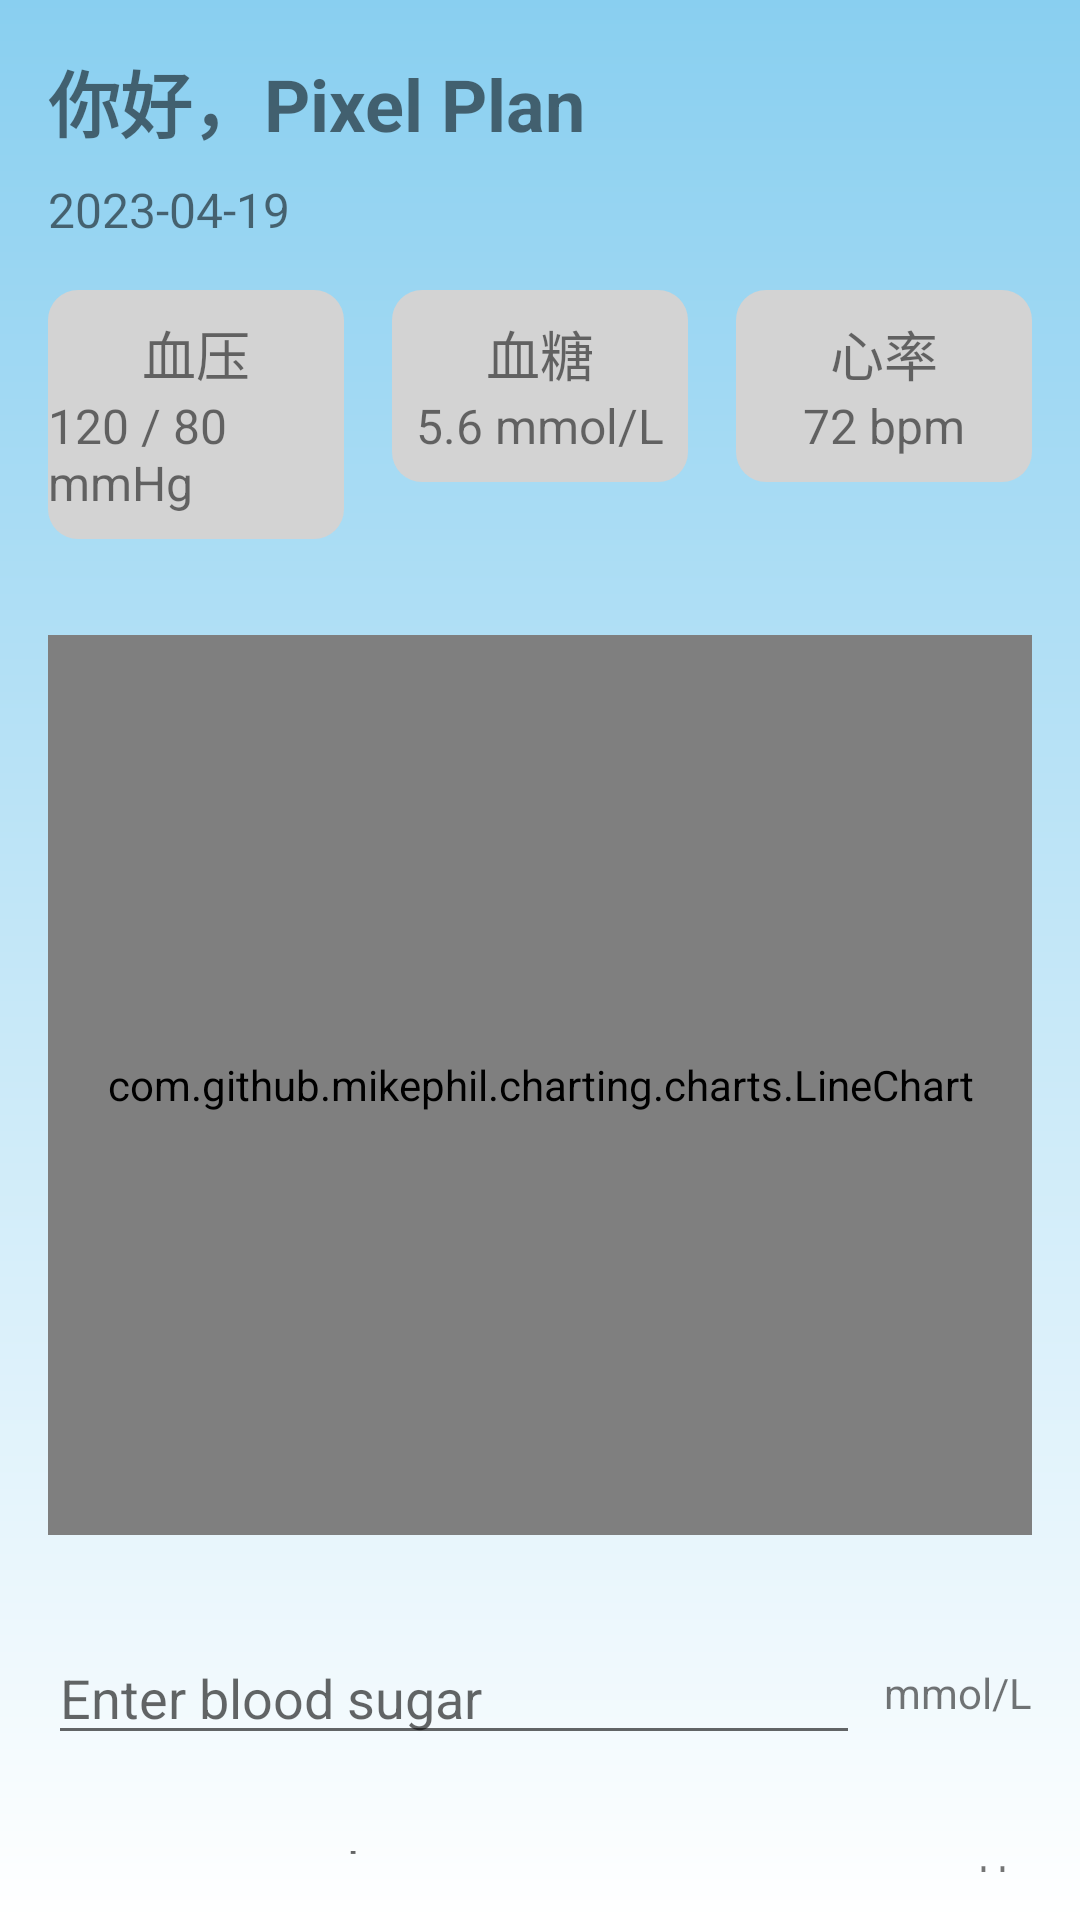

Reconstruct the res/layout file that produces this screen, plus the resources it refers to.
<!-- AndroidManifest.xml: application theme Theme.SeniorCompanion -->
<!-- res/layout/health_layout.xml -->
<?xml version="1.0" encoding="utf-8"?>
<RelativeLayout xmlns:android="http://schemas.android.com/apk/res/android"
    xmlns:tools="http://schemas.android.com/tools"
    android:layout_width="match_parent"
    android:layout_height="match_parent"
    android:background="@drawable/shape_gradient"
    tools:context=".MainActivity">

    
    <TextView
        android:id="@+id/tv_greeting"
        android:layout_width="wrap_content"
        android:layout_height="wrap_content"
        android:text="你好，Pixel Plan"
        android:textSize="24sp"
        android:textStyle="bold"
        android:layout_marginTop="16dp"
        android:layout_marginStart="16dp"
        android:layout_alignParentTop="true"
        android:layout_alignParentStart="true" />

    
    <TextView
        android:id="@+id/tv_date"
        android:layout_width="wrap_content"
        android:layout_height="wrap_content"
        android:text="2023-04-19"
        android:textSize="16sp"
        android:layout_below="@id/tv_greeting"
        android:layout_marginStart="16dp"
        android:layout_marginTop="8dp"
        android:layout_alignParentStart="true" />


    
    <LinearLayout
        android:id="@+id/ll_water_food"
        android:layout_width="match_parent"
        android:layout_height="wrap_content"
        android:orientation="horizontal"
        android:layout_below="@id/tv_date"
        android:layout_margin="16dp">

        
        <LinearLayout
            android:layout_width="0dp"
            android:layout_height="wrap_content"
            android:layout_weight="1"
            android:orientation="vertical"
            android:background="@drawable/rounded_rectangle">

            <TextView
                android:id="@+id/tv_blood_pressure"
                android:layout_width="wrap_content"
                android:layout_height="wrap_content"
                android:text="血压"
                android:textSize="18sp"
                android:layout_gravity="center"
                android:layout_marginTop="8dp" />

            <TextView
                android:id="@+id/tv_blood_pressure_value"
                android:layout_width="wrap_content"
                android:layout_height="wrap_content"
                android:text="120 / 80 mmHg"
                android:textSize="16sp"
                android:layout_gravity="center"
                android:layout_marginBottom="8dp" />
        </LinearLayout>

        
        <LinearLayout
            android:layout_width="0dp"
            android:layout_height="wrap_content"
            android:layout_weight="1"
            android:orientation="vertical"
            android:background="@drawable/rounded_rectangle"
            android:layout_marginStart="16dp">

            <TextView
                android:id="@+id/tv_blood_sugar"
                android:layout_width="wrap_content"
                android:layout_height="wrap_content"
                android:text="血糖"
                android:textSize="18sp"
                android:layout_gravity="center"
                android:layout_marginTop="8dp" />

            <TextView
                android:id="@+id/tv_blood_sugar_value"
                android:layout_width="wrap_content"
                android:layout_height="wrap_content"
                android:text="5.6 mmol/L"
                android:textSize="16sp"
                android:layout_gravity="center"
                android:layout_marginBottom="8dp" />
        </LinearLayout>

        
        <LinearLayout
            android:layout_width="0dp"
            android:layout_height="wrap_content"
            android:layout_weight="1"
            android:orientation="vertical"
            android:background="@drawable/rounded_rectangle"
            android:layout_marginStart="16dp">

            <TextView
                android:id="@+id/tv_heart_rate"
                android:layout_width="wrap_content"
                android:layout_height="wrap_content"
                android:text="心率"
                android:textSize="18sp"
                android:layout_gravity="center"
                android:layout_marginTop="8dp" />

            <TextView
                android:id="@+id/tv_heart_rate_value"
                android:layout_width="wrap_content"
                android:layout_height="wrap_content"
                android:text="72 bpm"
                android:textSize="16sp"
                android:layout_gravity="center"
                android:layout_marginBottom="8dp" />
        </LinearLayout>
    </LinearLayout>

    
    <com.github.mikephil.charting.charts.LineChart
        android:id="@+id/chart"
        android:layout_width="match_parent"
        android:layout_height="300dp"
        android:layout_below="@id/ll_water_food"
        android:layout_margin="16dp"
        tools:ignore="MissingClass" />

    
    <LinearLayout
        android:id="@+id/ll_blood_sugar_input"
        android:layout_width="match_parent"
        android:layout_height="wrap_content"
        android:layout_below="@id/chart"
        android:layout_margin="16dp"
        android:orientation="horizontal">

        <EditText
            android:id="@+id/edit_text_blood_sugar"
            android:layout_width="0dp"
            android:layout_height="wrap_content"
            android:layout_weight="1"
            android:hint="Enter blood sugar"
            android:inputType="numberDecimal" />

        <TextView
            android:layout_width="wrap_content"
            android:layout_height="wrap_content"
            android:text="mmol/L"
            android:layout_gravity="center_vertical"
            android:layout_marginStart="8dp" />
    </LinearLayout>

    
    <LinearLayout
        android:id="@+id/ll_blood_pressure_input"
        android:layout_width="match_parent"
        android:layout_height="wrap_content"
        android:layout_below="@id/ll_blood_sugar_input"
        android:layout_margin="16dp"
        android:orientation="horizontal">

        <EditText
            android:id="@+id/edit_text_blood_pressure"
            android:layout_width="0dp"
            android:layout_height="wrap_content"
            android:layout_weight="1"
            android:hint="Enter blood pressure"
            android:inputType="numberDecimal" />

        <TextView
            android:layout_width="wrap_content"
            android:layout_height="wrap_content"
            android:text="mmHg"
            android:layout_gravity="center_vertical"
            android:layout_marginStart="8dp" />
    </LinearLayout>

    
    <LinearLayout
        android:id="@+id/ll_heart_rate_input"
        android:layout_width="match_parent"
        android:layout_height="wrap_content"
        android:layout_below="@id/ll_blood_pressure_input"
        android:layout_margin="16dp"
        android:orientation="horizontal">

        <EditText
            android:id="@+id/edit_text_heart_rate"
            android:layout_width="0dp"
            android:layout_height="wrap_content"
            android:layout_weight="1"
            android:hint="Enter heart rate"
            android:inputType="numberDecimal" />

        <TextView
            android:layout_width="wrap_content"
            android:layout_height="wrap_content"
            android:text="bpm"
            android:layout_gravity="center_vertical"
            android:layout_marginStart="8dp" />
    </LinearLayout>

    
    <Button
        android:id="@+id/add_button"
        android:layout_width="match_parent"
        android:layout_height="wrap_content"
        android:layout_below="@id/ll_heart_rate_input"
        android:layout_marginTop="4dp"
        android:text="添加数据" />

</RelativeLayout>
<!-- resources referenced by this layout -->
<resources>
  <!-- drawable rounded_rectangle (drawable) -->
  <shape xmlns:android="http://schemas.android.com/apk/res/android"
      android:shape="rectangle">
      <solid android:color="#D3D3D3"/> 
      <corners android:radius="10dp"/> 
  
  </shape>
  <!-- drawable shape_gradient (drawable) -->
  <?xml version="1.0" encoding="utf-8"?>
  <shape xmlns:android="http://schemas.android.com/apk/res/android"
      android:shape="rectangle">
      <gradient
          android:angle="270"
          android:startColor="#89CFF0"
          android:endColor="#FFFFFF"/>
  </shape>
  <style name="Theme.SeniorCompanion" parent="Theme.MaterialComponents.DayNight.NoActionBar.Bridge">&gt;
          
          <item name="colorPrimary">@color/purple_500</item>
          <item name="colorPrimaryVariant">@color/purple_700</item>
          <item name="colorOnPrimary">@color/white</item>
          
          <item name="colorSecondary">@color/teal_200</item>
          <item name="colorSecondaryVariant">@color/teal_700</item>
          <item name="colorOnSecondary">@color/black</item>
          
          <item name="android:statusBarColor">?attr/colorPrimaryVariant</item>
          
      </style>
  <color name="purple_500">#6200EE</color>
  <color name="purple_700">#3700B3</color>
  <color name="white">#FFFFFFFF</color>
  <color name="teal_200">#03DAC5</color>
  <color name="teal_700">#018786</color>
  <color name="black">#FF000000</color>
</resources>
